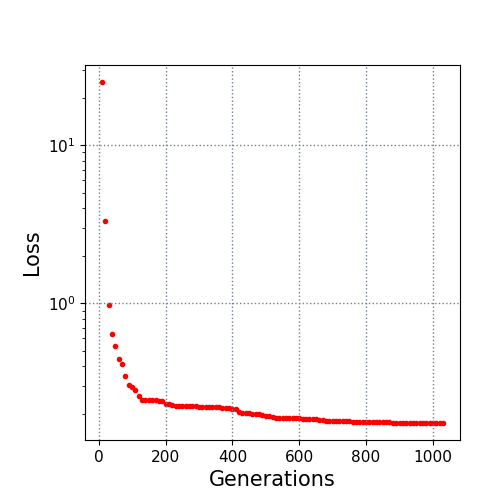

The data file committed next to this chart (first rows):
10.0, 25.078296
20.0, 3.295
30.0, 0.9797
40.0, 0.6387
50.0, 0.5391
60.0, 0.4446
70.0, 0.4112
80.0, 0.3465
90.0, 0.3049
100.0, 0.2975
110.0, 0.2829
120.0, 0.2609
130.0, 0.2463
140.0, 0.2463
150.0, 0.2463
160.0, 0.2441
170.0, 0.2436
180.0, 0.2417
190.0, 0.2417
200.0, 0.2312
210.0, 0.2303
220.0, 0.2274
230.0, 0.2255
240.0, 0.2255
250.0, 0.2252
260.0, 0.2252
270.0, 0.2252
280.0, 0.2234
290.0, 0.2234
300.0, 0.2218
310.0, 0.2205
320.0, 0.2203
330.0, 0.2203
340.0, 0.2203
350.0, 0.22
360.0, 0.22
370.0, 0.2178
380.0, 0.2178
390.0, 0.2174
400.0, 0.2159
410.0, 0.2138
420.0, 0.206
430.0, 0.204
440.0, 0.2036
450.0, 0.2021
460.0, 0.201
470.0, 0.1992
480.0, 0.1992
490.0, 0.1965
500.0, 0.1944
510.0, 0.1944
520.0, 0.1918
530.0, 0.1898
540.0, 0.1898
550.0, 0.1898
560.0, 0.1893
570.0, 0.1882
580.0, 0.1881
590.0, 0.1881
600.0, 0.1877
610.0, 0.1866
... 42 more rows
